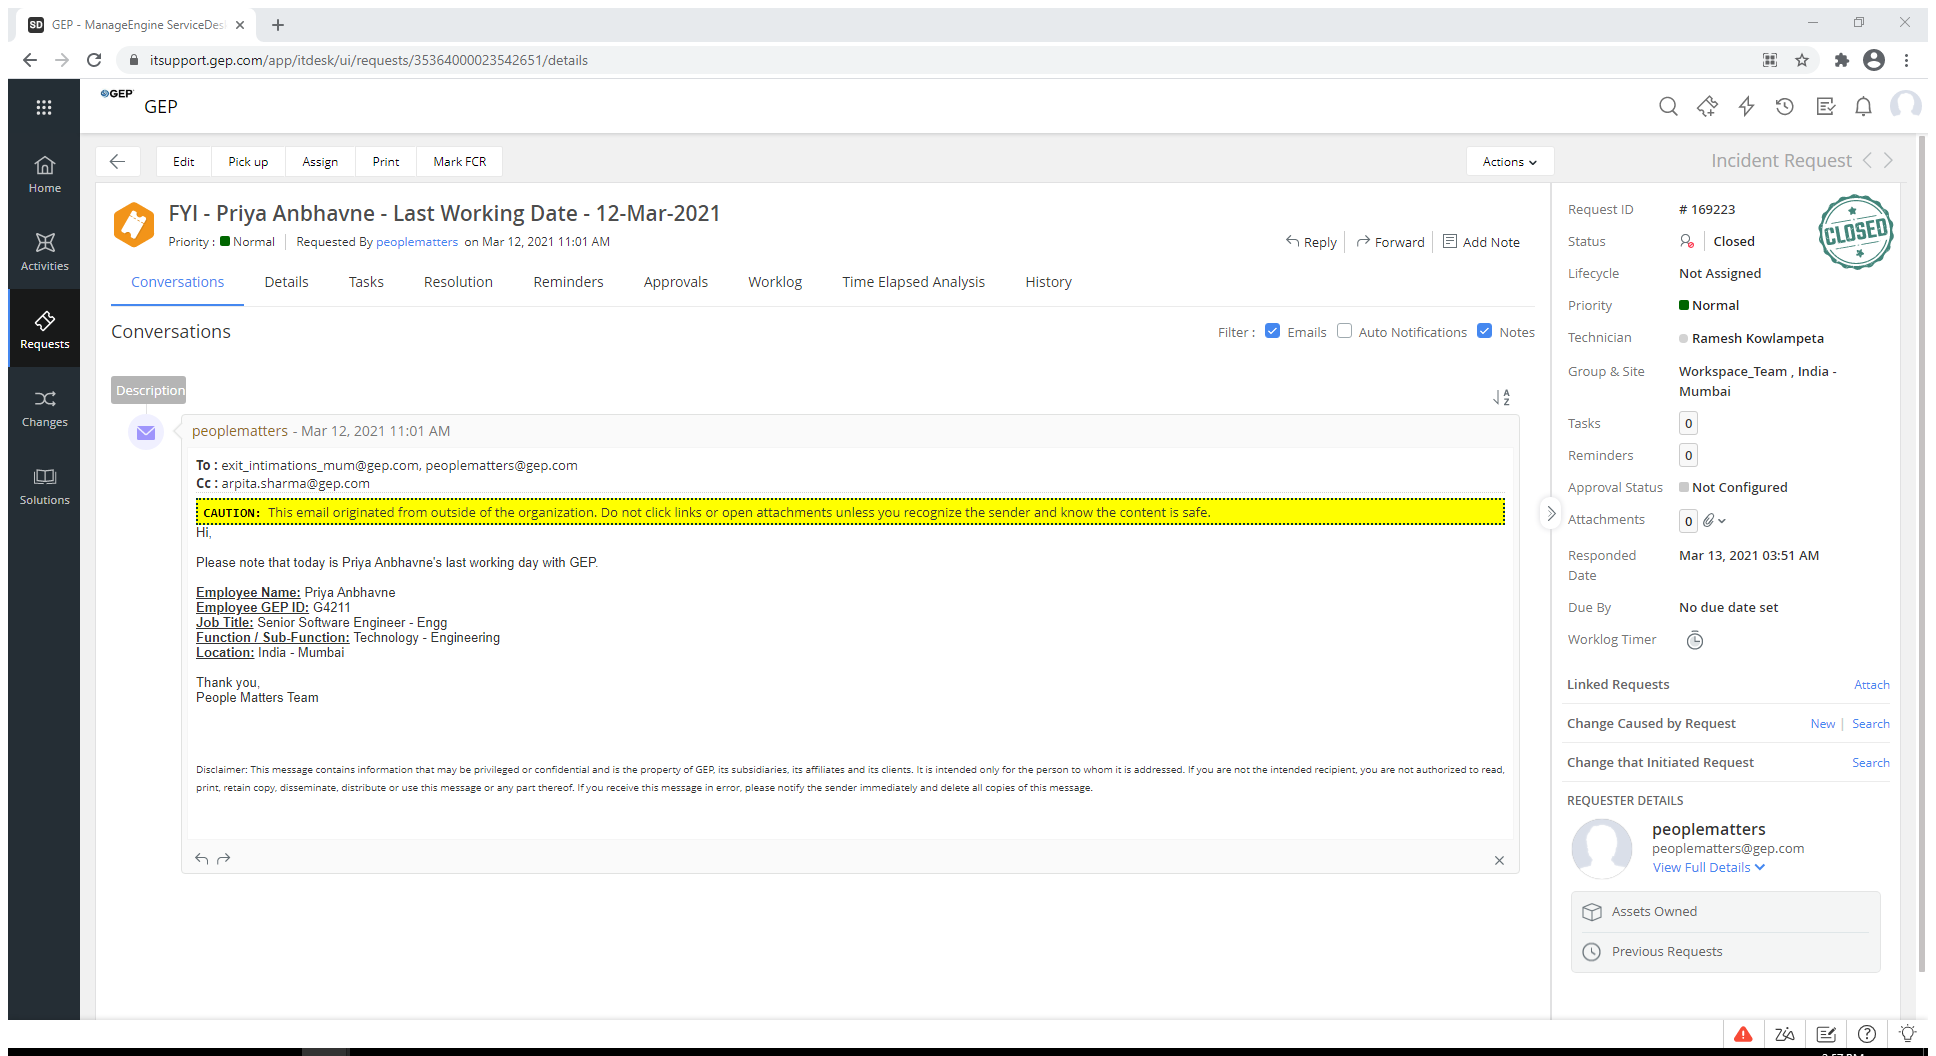
Task: This process contain all work related with Manageengine
Workflow: Extract_table

Step 1: Use Application/Browser in window 'GEP - ManageEngine ServiceDesk Plus Cloud' (chrome.exe)

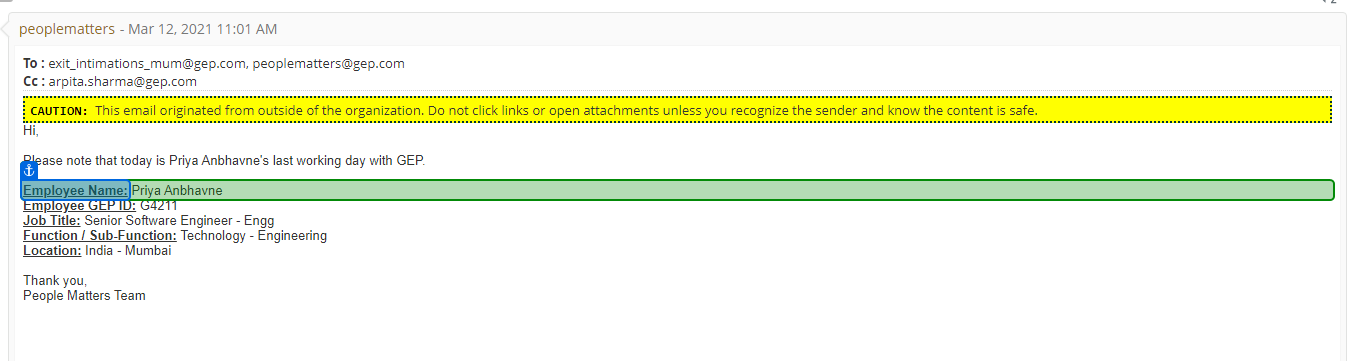
Step 2: get-text from 'Employee Name:'